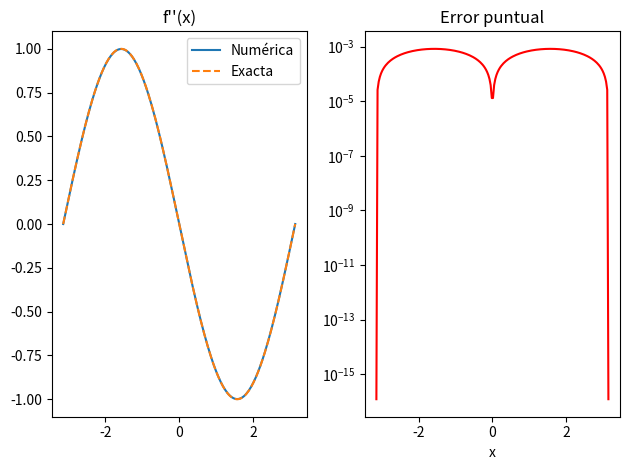

Reproduce this figure in Python.
import numpy as np
import matplotlib.pyplot as plt

# ── Función de segunda derivada ──
def d2_centrada(f, x, h=1e-4):
    return (f(x+h)-2*f(x)+f(x-h))/h**2

# ── Prueba con sin(x) ────────────
x = np.linspace(-np.pi, np.pi, 200)
h = 0.1
f  = np.sin
d2 = np.array([d2_centrada(f,xi,h)
               for xi in x])

exacta = -np.sin(x)   # = f''(x)
error  = np.abs(d2 - exacta)
print(f'Error max: {error.max():.2e}')


# ── Graficar resultados ──────────
fig, axes = plt.subplots(1, 2)

axes[0].plot(x, d2,     label='Numérica')
axes[0].plot(x, exacta, label='Exacta',
             linestyle='--')
axes[0].set_title("f''(x)")
axes[0].legend()

axes[1].semilogy(x, error,
                 color='red')
axes[1].set_title('Error puntual')
axes[1].set_xlabel('x')

plt.tight_layout()
plt.show()
